Dataset: data (GitHub, ydtrxh/ENSAM-Smart-Navigation). Classes: student administration office, amphithéâtre, GMS practical work workshop, bibliothèque, forum center, centre de langue, centre de recherche, département matériaux et des procédés, AEEE department, civil engineering department, département mathématiques informatique, département forge et fonderie, département énergétique, salle de conférence, TP fabrication mécanique.

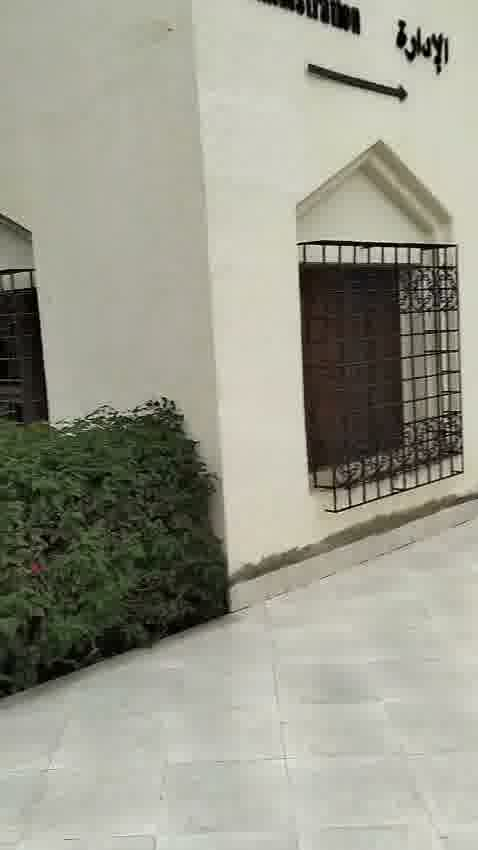
Label: student administration office

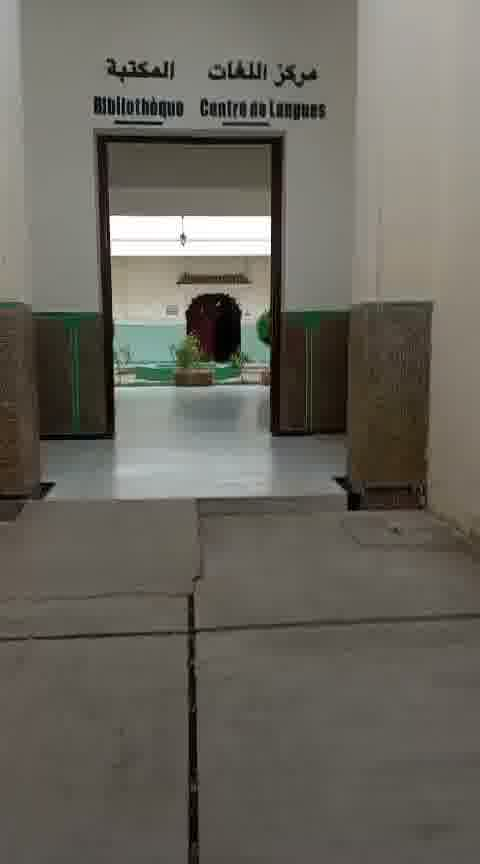
Label: bibliothèque

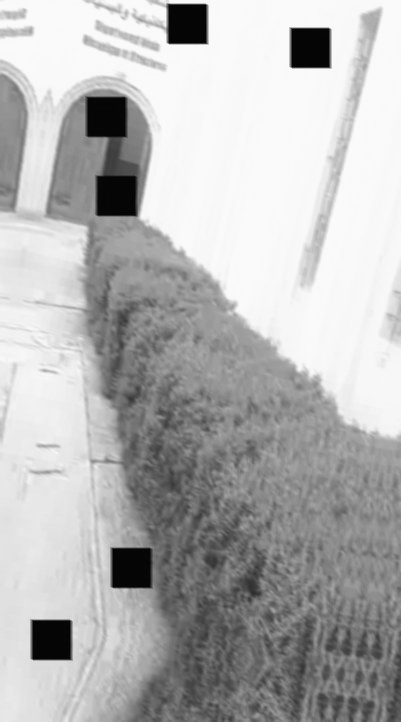
Label: GMS practical work workshop

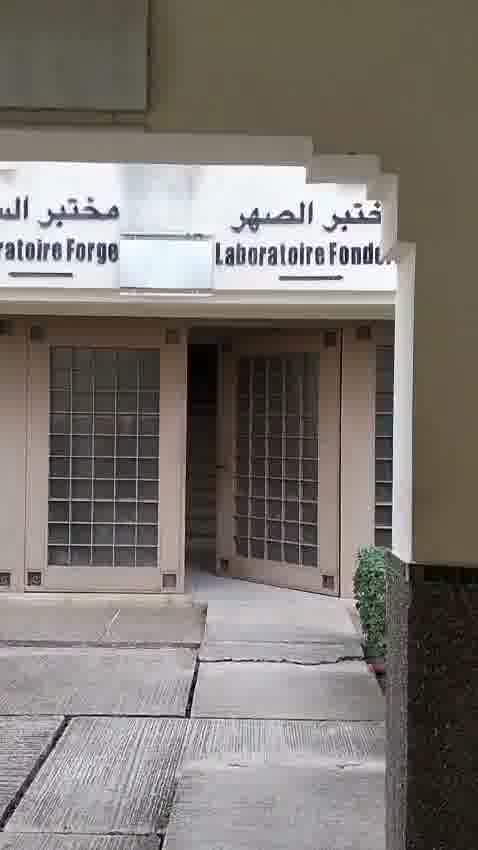
Label: département forge et fonderie

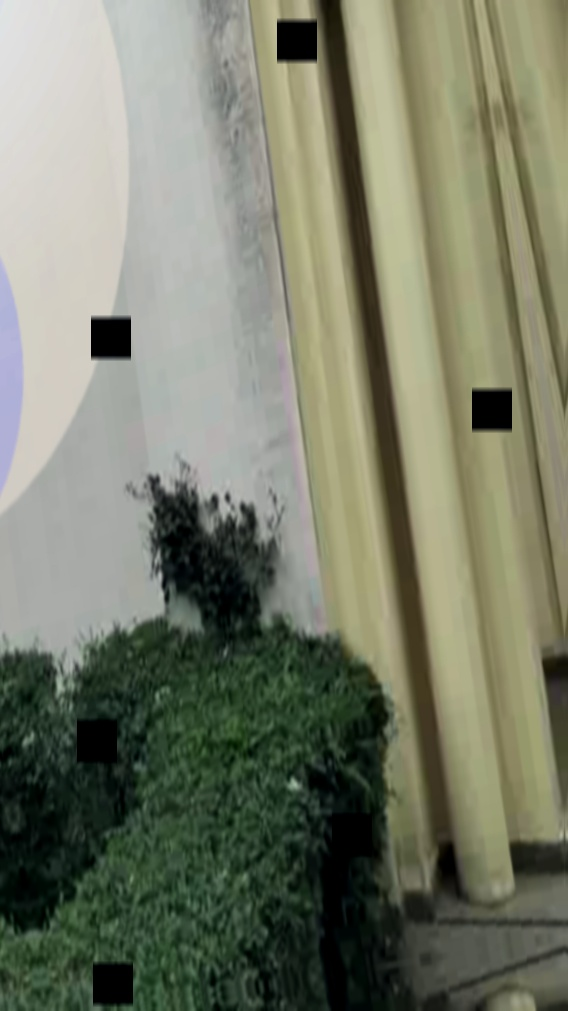
Label: centre de recherche

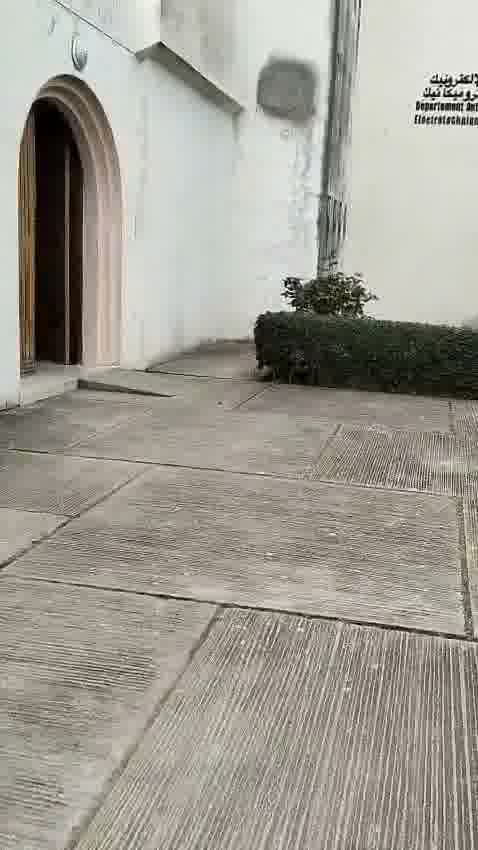
Label: AEEE department
